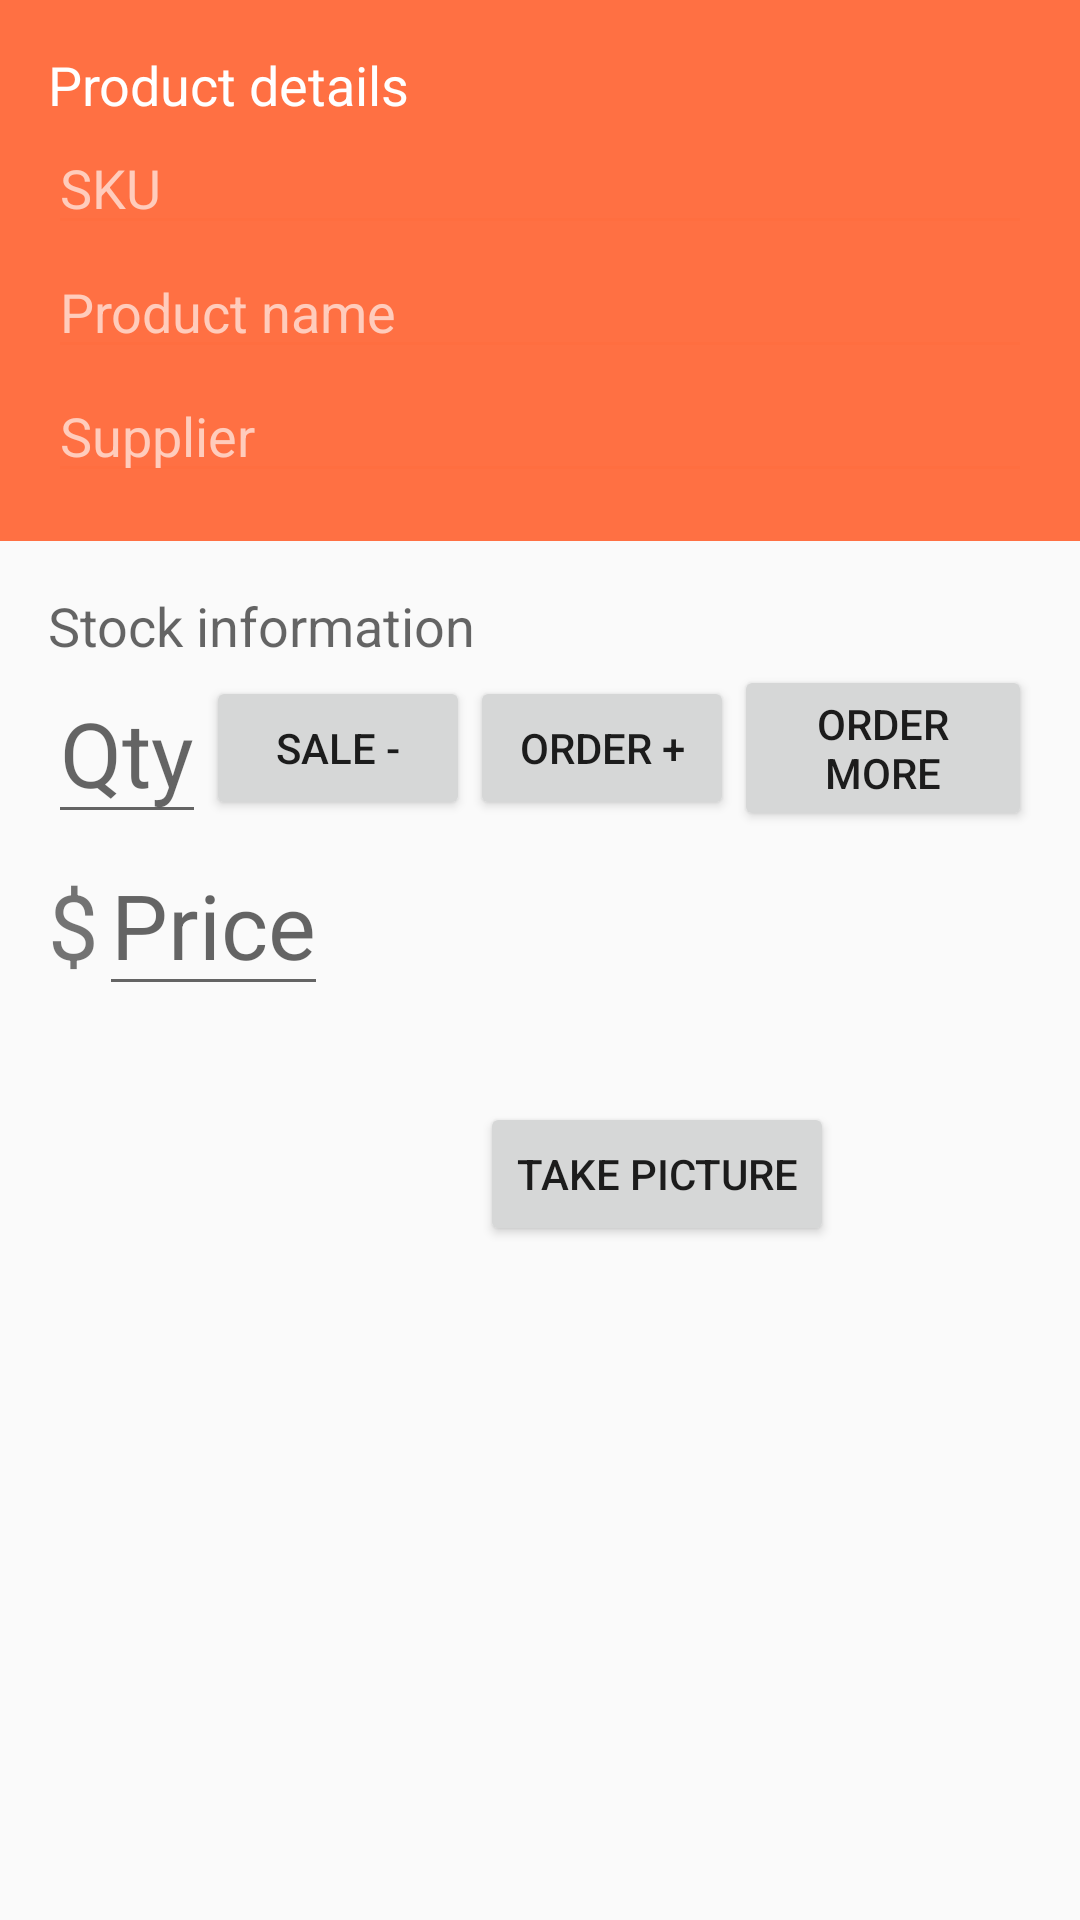

Reconstruct the res/layout file that produces this screen, plus the resources it refers to.
<!-- AndroidManifest.xml: application theme AppTheme -->
<!-- res/layout/activity_editor.xml -->
<?xml version="1.0" encoding="utf-8"?>
<ScrollView xmlns:android="http://schemas.android.com/apk/res/android"
    xmlns:tools="http://schemas.android.com/tools"
    tools:context="com.czettner.inventory.EditorActivity"
    android:layout_width="match_parent"
    android:layout_height="match_parent">
    <LinearLayout
        android:id="@+id/activity_editor"
        android:layout_width="match_parent"
        android:layout_height="match_parent"

        android:orientation="vertical"
        >
        <LinearLayout
            android:layout_width="match_parent"
            android:layout_height="wrap_content"
            android:paddingBottom="@dimen/activity_vertical_margin"
            android:paddingLeft="@dimen/activity_horizontal_margin"
            android:paddingRight="@dimen/activity_horizontal_margin"
            android:paddingTop="@dimen/activity_vertical_margin"
            android:background="@color/colorPrimaryLight"
            android:orientation="vertical">
            <TextView
                android:textColor="#ffffff"
                android:layout_width="wrap_content"
                android:layout_height="wrap_content"
                android:textAppearance="?android:textAppearanceMedium"
                android:text="Product details"/>
            <EditText
                android:id="@+id/sku_edit"
                android:hint="SKU"
                style="@style/head_edittext"
                android:theme="@style/OrangeEditTheme"/>
            <EditText
                android:id="@+id/name_edit"
                android:hint="Product name"
                style="@style/head_edittext"
                android:theme="@style/OrangeEditTheme"/>
            <AutoCompleteTextView
                android:id="@+id/supplier_autocomplete"
                style="@style/head_edittext"
                android:hint="Supplier"
                android:theme="@style/OrangeEditTheme"/>
        </LinearLayout>

        <LinearLayout
            android:layout_width="match_parent"
            android:layout_height="wrap_content"
            android:paddingBottom="@dimen/activity_vertical_margin"
            android:paddingLeft="@dimen/activity_horizontal_margin"
            android:paddingRight="@dimen/activity_horizontal_margin"
            android:paddingTop="@dimen/activity_vertical_margin"
            android:orientation="vertical">
            <TextView
                android:layout_width="match_parent"
                android:layout_height="wrap_content"
                android:textAppearance="?android:textAppearanceMedium"
                android:text="Stock information"/>
            <LinearLayout
                android:layout_width="wrap_content"
                android:layout_height="wrap_content"
                android:orientation="horizontal">
                <EditText
                    android:id="@+id/qty_edit"
                    android:layout_width="wrap_content"
                    android:layout_height="wrap_content"
                    android:inputType="number"
                    android:textSize="30sp"
                    android:hint="Qty"/>
                <Button
                    android:id="@+id/sale_button"
                    android:layout_width="wrap_content"
                    android:layout_height="wrap_content"
                    android:text="Sale -"
                    android:layout_gravity="center_vertical"/>
                <Button
                    android:id="@+id/order_button"
                    android:layout_width="wrap_content"
                    android:layout_height="wrap_content"
                    android:text="Order +"
                    android:layout_gravity="center_vertical"/>
                <Button
                    android:id="@+id/order_more_button"
                    android:layout_width="wrap_content"
                    android:layout_height="wrap_content"
                    android:text="Order more"
                    android:layout_gravity="center_vertical"/>
            </LinearLayout>
            <LinearLayout
                android:layout_width="wrap_content"
                android:layout_height="wrap_content"
                android:orientation="horizontal">
                <TextView
                    android:layout_width="wrap_content"
                    android:layout_height="wrap_content"
                    android:text="@string/dollar"
                    android:textSize="30sp"/>
                <EditText
                    android:id="@+id/price_edit"
                    android:layout_width="wrap_content"
                    android:layout_height="wrap_content"
                    android:inputType="numberDecimal"
                    android:textSize="30sp"
                    android:hint="Price"/>
            </LinearLayout>
        </LinearLayout>

        <LinearLayout
            android:layout_width="wrap_content"
            android:layout_height="wrap_content"
            android:paddingBottom="@dimen/activity_vertical_margin"
            android:paddingLeft="@dimen/activity_horizontal_margin"
            android:paddingRight="@dimen/activity_horizontal_margin"
            android:paddingTop="@dimen/activity_vertical_margin"
            android:orientation="horizontal">
            <ImageView
                android:id="@+id/picture"
                android:layout_width="128dp"
                android:layout_height="128dp" />
            <Button
                android:id="@+id/take_picture"
                android:layout_marginStart="@dimen/activity_horizontal_margin"
                android:layout_width="wrap_content"
                android:layout_height="wrap_content"
                android:text="Take picture"/>
        </LinearLayout>

    </LinearLayout>
</ScrollView>
<!-- resources referenced by this layout -->
<resources>
  <color name="colorPrimaryLight">#FF7043</color>
  <dimen name="activity_horizontal_margin">16dp</dimen>
  <dimen name="activity_vertical_margin">16dp</dimen>
  <string name="dollar">$</string>
  <style name="OrangeEditTheme">
          <item name="colorControlNormal">#FF6E40</item>
          <item name="colorControlActivated">#FF9E80</item>
          <item name="colorControlHighlight">#FF9E80</item>
      </style>
  <style name="head_edittext">
          <item name="android:textColor">#ffffff</item>
          <item name="android:textColorHint">#FFCCBC</item>
          <item name="android:layout_width">match_parent</item>
          <item name="android:layout_height">wrap_content</item>
      </style>
  <style name="AppTheme" parent="Theme.AppCompat.Light.DarkActionBar">
          
          <item name="colorPrimary">@color/colorPrimary</item>
          <item name="colorPrimaryDark">@color/colorPrimaryDark</item>
          <item name="colorAccent">@color/colorAccent</item>
      </style>
  <color name="colorPrimary">#FF5722</color>
  <color name="colorPrimaryDark">#E64A19</color>
  <color name="colorAccent">#BCAAA4</color>
</resources>
